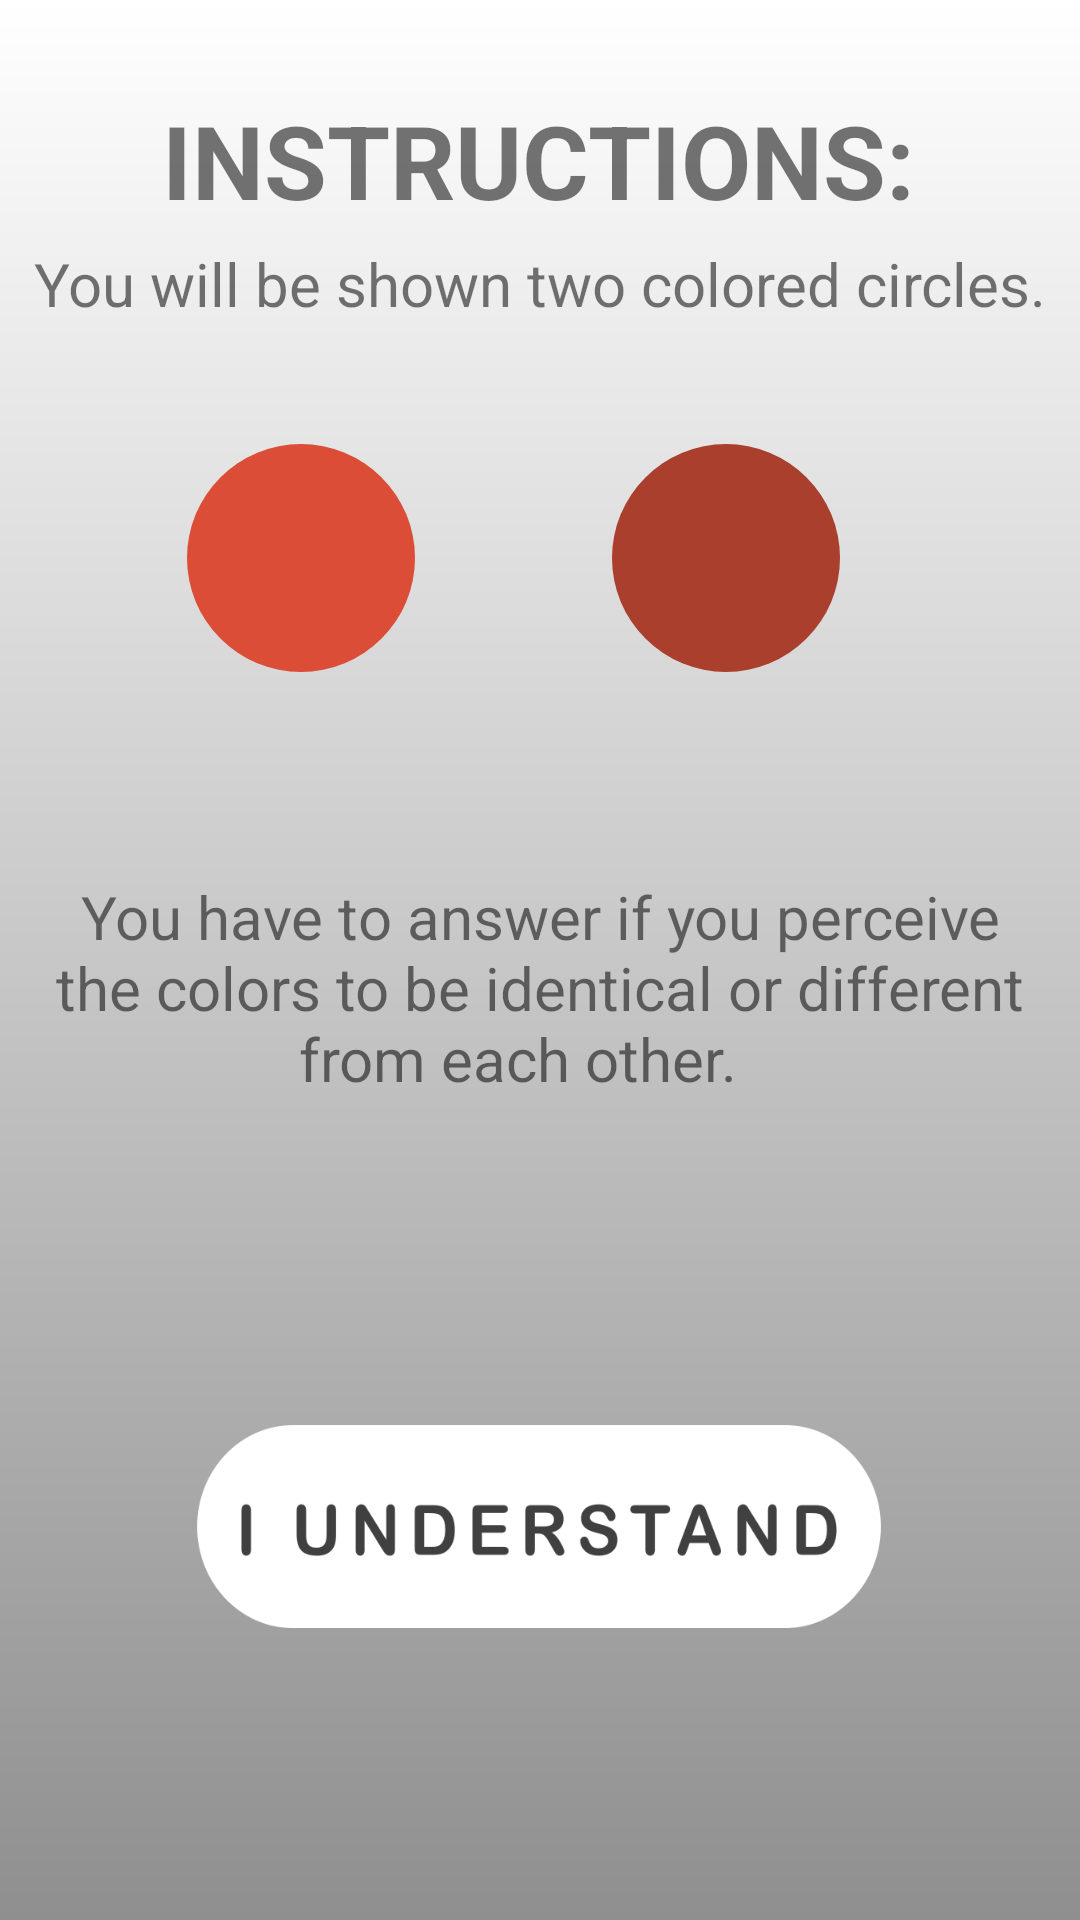

This screen was rendered from an Android layout file. Write that file and the resources it references.
<!-- AndroidManifest.xml: application theme Theme.Medialogy6ColourApplication -->
<!-- res/layout/activity_instruction.xml -->
<?xml version="1.0" encoding="utf-8"?>
<androidx.constraintlayout.widget.ConstraintLayout xmlns:android="http://schemas.android.com/apk/res/android"
    xmlns:app="http://schemas.android.com/apk/res-auto"
    xmlns:tools="http://schemas.android.com/tools"
    android:layout_width="match_parent"
    android:layout_height="match_parent"
    tools:context=".InstructionActivity">

    <ImageView
        android:id="@+id/imageView11"
        android:layout_width="wrap_content"
        android:layout_height="wrap_content"
        app:srcCompat="@drawable/background_gradient"
        tools:layout_editor_absoluteX="0dp"
        tools:layout_editor_absoluteY="0dp" />

    <TextView
        android:id="@+id/textView11"
        android:layout_width="wrap_content"
        android:layout_height="wrap_content"
        android:text="INSTRUCTIONS:"
        android:textAlignment="center"
        android:textSize="34sp"
        android:textStyle="bold"
        app:layout_constraintBottom_toTopOf="@+id/textView10"
        app:layout_constraintEnd_toEndOf="parent"
        app:layout_constraintHorizontal_bias="0.496"
        app:layout_constraintStart_toStartOf="parent"
        app:layout_constraintTop_toTopOf="parent"
        app:layout_constraintVertical_bias="0.859" />

    <TextView
        android:id="@+id/textView12"
        android:layout_width="325dp"
        android:layout_height="88dp"
        android:layout_marginBottom="88dp"
        android:text="You have to answer if you perceive the colors to be identical or different from each other.   "
        android:textAlignment="center"
        android:textSize="20sp"
        app:layout_constraintBottom_toTopOf="@+id/ContinueButton"
        app:layout_constraintEnd_toEndOf="parent"
        app:layout_constraintStart_toStartOf="parent" />

    <ImageView
        android:id="@+id/TestImage1"
        android:layout_width="76dp"
        android:layout_height="76dp"
        android:layout_marginBottom="68dp"
        app:layout_constraintBottom_toTopOf="@+id/textView12"
        app:layout_constraintEnd_toStartOf="@+id/TestImage2"
        app:layout_constraintHorizontal_bias="0.486"
        app:layout_constraintStart_toStartOf="parent"
        app:srcCompat="@drawable/circle" />

    <ImageView
        android:id="@+id/TestImage2"
        android:layout_width="76dp"
        android:layout_height="76dp"
        android:layout_marginEnd="80dp"
        android:layout_marginBottom="68dp"
        app:layout_constraintBottom_toTopOf="@+id/textView12"
        app:layout_constraintEnd_toEndOf="parent"
        app:srcCompat="@drawable/circle2" />

    <TextView
        android:id="@+id/textView10"
        android:layout_width="wrap_content"
        android:layout_height="wrap_content"
        android:layout_marginBottom="40dp"
        android:text="You will be shown two colored circles."
        android:textSize="20sp"
        app:layout_constraintBottom_toTopOf="@+id/TestImage2"
        app:layout_constraintEnd_toEndOf="parent"
        app:layout_constraintStart_toStartOf="parent" />

    <androidx.appcompat.widget.AppCompatButton
        android:id="@+id/ContinueButton"
        android:layout_width="238dp"
        android:layout_height="84dp"
        android:layout_marginBottom="88dp"
        android:background="@drawable/i_understand"
        app:layout_constraintBottom_toBottomOf="parent"
        app:layout_constraintEnd_toEndOf="parent"
        app:layout_constraintHorizontal_bias="0.497"
        app:layout_constraintStart_toStartOf="parent" />

    <ImageView
        android:id="@+id/imageView8"
        android:layout_width="106dp"
        android:layout_height="66dp"
        app:layout_constraintBottom_toBottomOf="parent"
        app:layout_constraintEnd_toEndOf="parent"
        app:layout_constraintHorizontal_bias="0.498"
        app:layout_constraintStart_toStartOf="parent"
        app:layout_constraintTop_toTopOf="parent"
        app:layout_constraintVertical_bias="0.024"
        app:srcCompat="@drawable/logo" />

</androidx.constraintlayout.widget.ConstraintLayout>
<!-- resources referenced by this layout -->
<resources>
  <!-- drawable background_gradient: png bitmap (drawable, 17189 bytes) -->
  <!-- drawable circle (drawable) -->
  <?xml version="1.0" encoding="utf-8"?>
  <shape xmlns:android="http://schemas.android.com/apk/res/android"
      android:shape="oval">
      <solid
          android:color="#db4d37"/>
  </shape>
  <!-- drawable circle2 (drawable) -->
  <?xml version="1.0" encoding="utf-8"?>
  <shape xmlns:android="http://schemas.android.com/apk/res/android"
      android:shape="oval">
      <solid
          android:color="#ab3f2e"/>
  </shape>
  <!-- drawable i_understand: png bitmap (drawable, 19816 bytes) -->
  <style name="Theme.Medialogy6ColourApplication" parent="Theme.MaterialComponents.DayNight.DarkActionBar">
          
          <item name="colorPrimary">#40404A</item>
          <item name="colorPrimaryVariant">#40404A</item>
          <item name="colorOnPrimary">#40404A</item>
          
          <item name="colorSecondary">#40404A</item>
          <item name="colorSecondaryVariant">#40404A</item>
          <item name="colorOnSecondary">#40404A</item>
          
          <item name="android:statusBarColor">?attr/colorPrimaryVariant</item>
          
      </style>
</resources>
